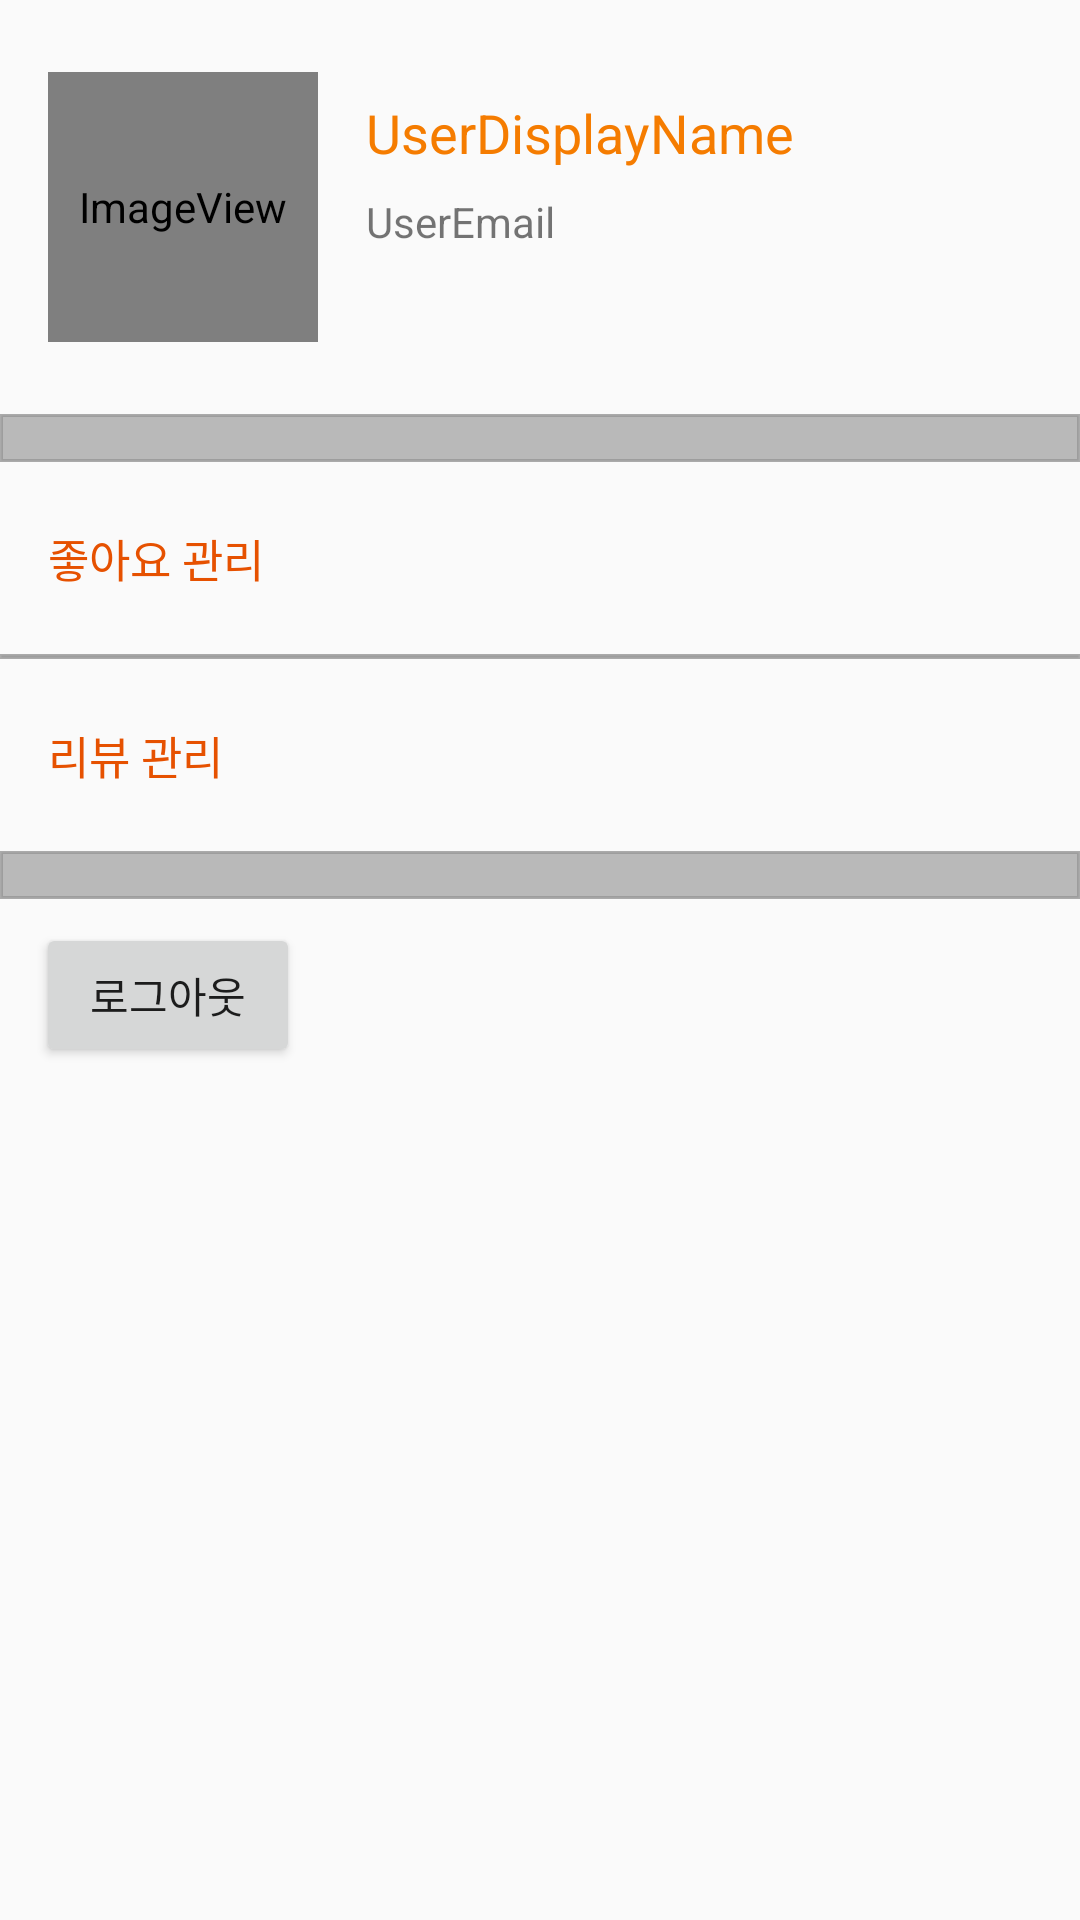

Write the Android layout XML for this screen, with the resource values it uses.
<!-- AndroidManifest.xml: application theme AppTheme -->
<!-- res/layout/fragment_mi_first.xml -->
<?xml version="1.0" encoding="utf-8"?>
<androidx.constraintlayout.widget.ConstraintLayout xmlns:android="http://schemas.android.com/apk/res/android"
    xmlns:app="http://schemas.android.com/apk/res-auto"
    android:id="@+id/mifirst_const"
    android:layout_width="match_parent"
    android:layout_height="match_parent">

    <androidx.core.widget.NestedScrollView
        android:id="@+id/myinfo_scroll"
        android:layout_width="match_parent"
        android:layout_height="0dp"
        android:fillViewport="true"
        app:layout_constraintBottom_toBottomOf="parent"
        app:layout_constraintEnd_toEndOf="parent"
        app:layout_constraintStart_toStartOf="parent"
        app:layout_constraintTop_toTopOf="parent">

        <androidx.constraintlayout.widget.ConstraintLayout
            android:id="@+id/myinfo_inner_const"
            android:layout_width="match_parent"
            android:layout_height="match_parent"
            app:layout_constraintEnd_toEndOf="parent"
            app:layout_constraintStart_toStartOf="parent"
            app:layout_constraintTop_toBottomOf="@+id/myinfo_toolbar">

            <Button
                android:id="@+id/myinfo_btn_withdraw_temp"
                android:layout_width="wrap_content"
                android:layout_height="wrap_content"
                android:layout_marginStart="16dp"
                android:text="회원 탈퇴"
                android:visibility="gone"
                app:layout_constraintStart_toEndOf="@+id/myinfo_btn_logout_temp"
                app:layout_constraintTop_toTopOf="@+id/myinfo_btn_logout_temp" />

            <Button
                android:id="@+id/myinfo_btn_logout_temp"
                android:layout_width="wrap_content"
                android:layout_height="wrap_content"
                android:layout_marginStart="12dp"
                android:layout_marginTop="8dp"
                android:text="로그아웃"
                app:layout_constraintStart_toStartOf="parent"
                app:layout_constraintTop_toBottomOf="@+id/myinfo_sepline_three" />

            <ImageView
                android:id="@+id/myinfo_sepline_two"
                android:layout_width="0dp"
                android:layout_height="1.5dp"
                app:layout_constraintEnd_toEndOf="parent"
                app:layout_constraintStart_toStartOf="parent"
                app:layout_constraintTop_toBottomOf="@+id/myinfo_const_favs"
                app:srcCompat="@drawable/back_gray_rect_2" />

            <androidx.constraintlayout.widget.ConstraintLayout
                android:id="@+id/myinfo_const_user"
                android:layout_width="match_parent"
                android:layout_height="wrap_content"
                android:background="?attr/selectableItemBackground"
                app:layout_constraintEnd_toEndOf="parent"
                app:layout_constraintStart_toStartOf="parent"
                app:layout_constraintTop_toTopOf="parent">

                <ImageView
                    android:id="@+id/myinfo_img_to_usermodify"
                    android:layout_width="24dp"
                    android:layout_height="24dp"
                    android:layout_marginEnd="8dp"
                    app:layout_constraintBottom_toBottomOf="parent"
                    app:layout_constraintEnd_toEndOf="parent"
                    app:layout_constraintTop_toTopOf="parent"
                    app:srcCompat="@drawable/to_select_button_img" />

                <TextView
                    android:id="@+id/myinfo_tv_user_email"
                    android:layout_width="0dp"
                    android:layout_height="wrap_content"
                    android:layout_marginTop="8dp"
                    android:text="UserEmail"
                    app:layout_constraintEnd_toEndOf="@+id/myinfo_tv_user_name"
                    app:layout_constraintStart_toStartOf="@+id/myinfo_tv_user_name"
                    app:layout_constraintTop_toBottomOf="@+id/myinfo_tv_user_name" />

                <TextView
                    android:id="@+id/myinfo_tv_user_name"
                    android:layout_width="0dp"
                    android:layout_height="wrap_content"
                    android:layout_marginStart="16dp"
                    android:layout_marginTop="8dp"
                    android:layout_marginEnd="8dp"
                    android:text="UserDisplayName"
                    android:textColor="@color/colorOrange2Primary"
                    android:textSize="18sp"
                    app:layout_constraintEnd_toStartOf="@+id/myinfo_img_to_usermodify"
                    app:layout_constraintStart_toEndOf="@+id/myinfo_img_user"
                    app:layout_constraintTop_toTopOf="@+id/myinfo_img_user" />

                <ImageView
                    android:id="@+id/myinfo_img_user"
                    android:layout_width="90dp"
                    android:layout_height="90dp"
                    android:layout_marginStart="16dp"
                    android:layout_marginTop="24dp"
                    android:layout_marginBottom="24dp"
                    android:padding="4dp"
                    app:layout_constraintBottom_toBottomOf="parent"
                    app:layout_constraintStart_toStartOf="parent"
                    app:layout_constraintTop_toTopOf="parent"
                    app:srcCompat="@mipmap/ic_temp2_round" />
            </androidx.constraintlayout.widget.ConstraintLayout>

            <ImageView
                android:id="@+id/myinfo_sepline_one"
                android:layout_width="0dp"
                android:layout_height="16dp"
                app:layout_constraintEnd_toEndOf="parent"
                app:layout_constraintStart_toStartOf="parent"
                app:layout_constraintTop_toBottomOf="@+id/myinfo_const_user"
                app:srcCompat="@drawable/back_gray_rect_2" />

            <androidx.constraintlayout.widget.ConstraintLayout
                android:id="@+id/myinfo_const_favs"
                android:layout_width="0dp"
                android:layout_height="wrap_content"
                android:background="?attr/selectableItemBackground"
                app:layout_constraintEnd_toEndOf="parent"
                app:layout_constraintStart_toStartOf="parent"
                app:layout_constraintTop_toBottomOf="@+id/myinfo_sepline_one">

                <ImageView
                    android:id="@+id/myinfo_img_favs"
                    android:layout_width="24dp"
                    android:layout_height="24dp"
                    android:layout_marginTop="20dp"
                    android:layout_marginEnd="8dp"
                    android:layout_marginBottom="20dp"
                    app:layout_constraintBottom_toBottomOf="parent"
                    app:layout_constraintEnd_toEndOf="parent"
                    app:layout_constraintTop_toTopOf="parent"
                    app:srcCompat="@drawable/to_select_button_img" />

                <TextView
                    android:id="@+id/myinfo_tv_favs"
                    android:layout_width="wrap_content"
                    android:layout_height="wrap_content"
                    android:layout_marginStart="16dp"
                    android:text="좋아요 관리"
                    android:textColor="@color/colorOrange2Dark"
                    android:textSize="15sp"
                    app:layout_constraintBottom_toBottomOf="parent"
                    app:layout_constraintStart_toStartOf="parent"
                    app:layout_constraintTop_toTopOf="parent" />
            </androidx.constraintlayout.widget.ConstraintLayout>

            <androidx.constraintlayout.widget.ConstraintLayout
                android:id="@+id/myinfo_const_review"
                android:layout_width="0dp"
                android:layout_height="wrap_content"
                android:background="?attr/selectableItemBackground"
                app:layout_constraintEnd_toEndOf="parent"
                app:layout_constraintStart_toStartOf="parent"
                app:layout_constraintTop_toBottomOf="@+id/myinfo_sepline_two">

                <ImageView
                    android:id="@+id/myinfo_img_review"
                    android:layout_width="24dp"
                    android:layout_height="24dp"
                    android:layout_marginTop="20dp"
                    android:layout_marginEnd="8dp"
                    android:layout_marginBottom="20dp"
                    app:layout_constraintBottom_toBottomOf="parent"
                    app:layout_constraintEnd_toEndOf="parent"
                    app:layout_constraintTop_toTopOf="parent"
                    app:srcCompat="@drawable/to_select_button_img" />

                <TextView
                    android:id="@+id/myinfo_tv_review"
                    android:layout_width="wrap_content"
                    android:layout_height="wrap_content"
                    android:layout_marginStart="16dp"
                    android:text="리뷰 관리"
                    android:textColor="@color/colorOrange2Dark"
                    android:textSize="15sp"
                    app:layout_constraintBottom_toBottomOf="parent"
                    app:layout_constraintStart_toStartOf="parent"
                    app:layout_constraintTop_toTopOf="parent" />
            </androidx.constraintlayout.widget.ConstraintLayout>

            <ImageView
                android:id="@+id/myinfo_sepline_three"
                android:layout_width="0dp"
                android:layout_height="16dp"
                app:layout_constraintEnd_toEndOf="parent"
                app:layout_constraintStart_toStartOf="parent"
                app:layout_constraintTop_toBottomOf="@+id/myinfo_const_review"
                app:srcCompat="@drawable/back_gray_rect_2" />


        </androidx.constraintlayout.widget.ConstraintLayout>


    </androidx.core.widget.NestedScrollView>

</androidx.constraintlayout.widget.ConstraintLayout>
<!-- resources referenced by this layout -->
<resources>
  <color name="colorOrange2Dark">#E65100</color>
  <color name="colorOrange2Primary">#F57C00</color>
  <!-- drawable back_gray_rect_2 (drawable) -->
  <?xml version="1.0" encoding="utf-8"?>
  <shape xmlns:android="http://schemas.android.com/apk/res/android" android:shape="rectangle" >
      <corners
          android:radius="0dp"
          />
      <solid
          android:color="#A8989898"
          />
      <stroke
          android:width="1dp"
          android:color="#CD979797"
          />
  </shape>
  <!-- mipmap ic_temp2_round (mipmap-anydpi-v26) -->
  <?xml version="1.0" encoding="utf-8"?>
  <adaptive-icon xmlns:android="http://schemas.android.com/apk/res/android">
      <background android:drawable="@drawable/ic_temp2_background"/>
      <foreground android:drawable="@mipmap/ic_temp2_foreground"/>
  </adaptive-icon>
  <style name="AppTheme" parent="Theme.AppCompat.Light.NoActionBar">
          
          <item name="colorPrimary">@color/colorPrimary</item>
          <item name="colorPrimaryDark">@color/colorPrimaryDark</item>
          <item name="colorAccent">@color/colorAccent</item>
      </style>
  <color name="colorPrimary">#6200EE</color>
  <color name="colorPrimaryDark">#3700B3</color>
  <color name="colorAccent">#03DAC5</color>
</resources>
